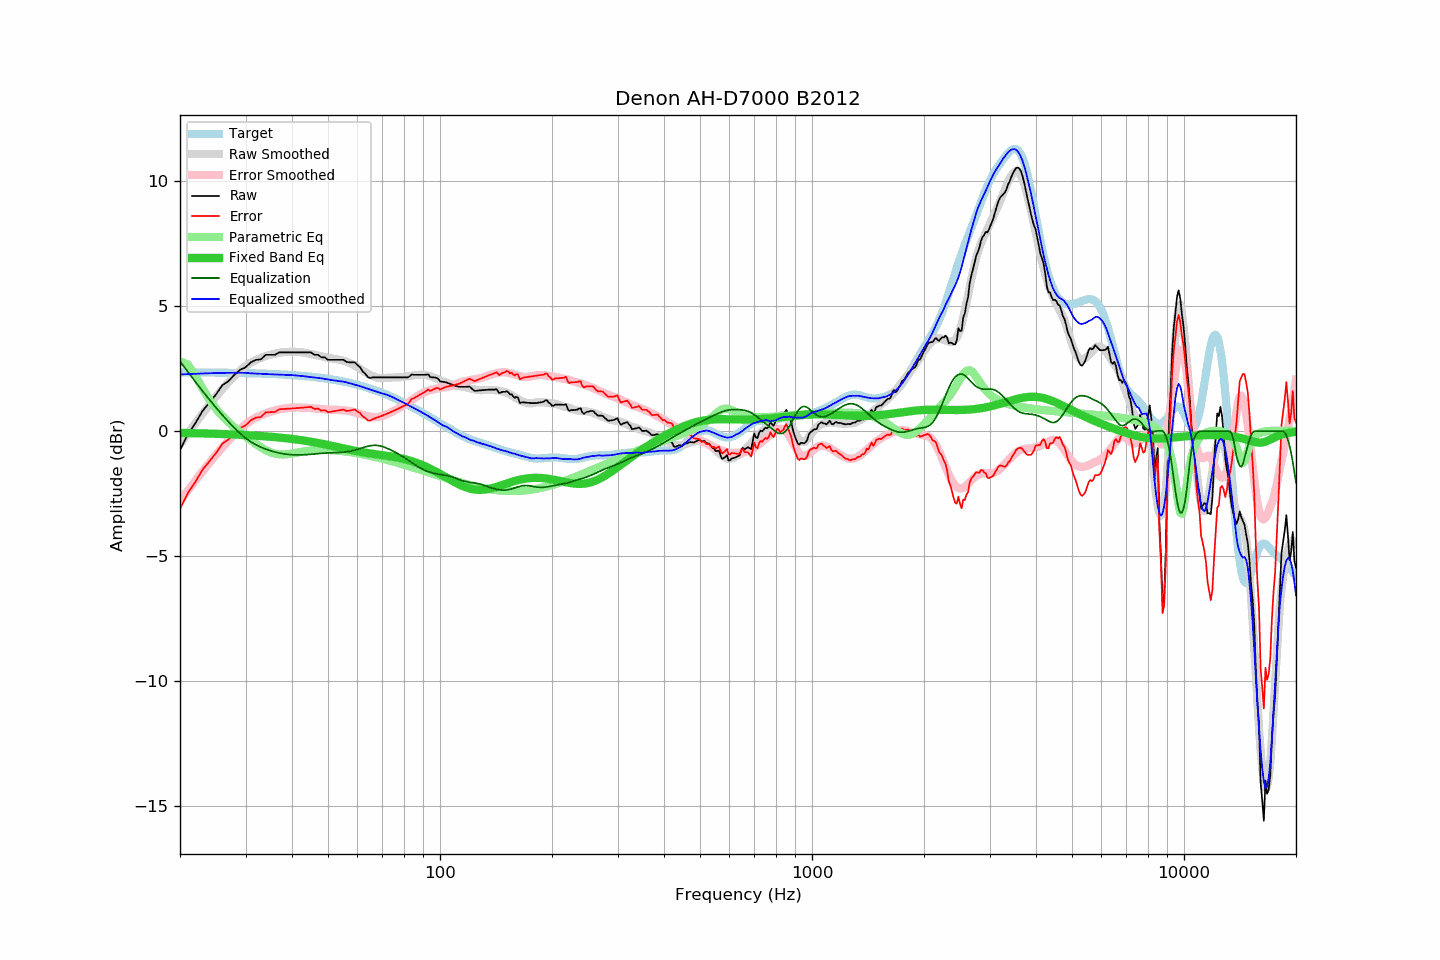

The data file committed next to this chart (first rows):
frequency, raw, error, smoothed, error_smoothed, equalization, parametric_eq, equalized_raw, equalized_smoothed, target
20, -0.76, -3.11, -0.53, -2.79, 2.79, -0.07, 2.04, 2.27, 2.35
21, -0.12, -2.47, -0.09, -2.37, 2.37, -0.07, 2.26, 2.28, 2.35
22, 0.32, -2.03, 0.32, -1.98, 1.98, -0.08, 2.30, 2.30, 2.35
23, 0.81, -1.53, 0.70, -1.61, 1.61, -0.09, 2.42, 2.31, 2.35
24, 1.14, -1.20, 1.06, -1.26, 1.26, -0.09, 2.40, 2.32, 2.35
25, 1.47, -0.87, 1.39, -0.94, 0.94, -0.10, 2.41, 2.33, 2.34
26, 1.84, -0.50, 1.68, -0.65, 0.65, -0.11, 2.49, 2.33, 2.34
27, 2.00, -0.33, 1.96, -0.38, 0.38, -0.12, 2.38, 2.33, 2.34
28, 2.25, -0.08, 2.20, -0.13, 0.13, -0.13, 2.39, 2.34, 2.33
29, 2.45, 0.13, 2.42, 0.08, -0.08, -0.14, 2.37, 2.34, 2.33
30, 2.55, 0.23, 2.61, 0.28, -0.28, -0.15, 2.28, 2.33, 2.32
31, 2.75, 0.44, 2.74, 0.42, -0.42, -0.17, 2.33, 2.31, 2.32
32, 2.85, 0.54, 2.85, 0.54, -0.54, -0.18, 2.31, 2.30, 2.31
33, 2.87, 0.57, 2.93, 0.64, -0.64, -0.19, 2.24, 2.30, 2.31
34, 3.05, 0.75, 3.00, 0.72, -0.72, -0.21, 2.34, 2.29, 2.30
35, 3.05, 0.76, 3.06, 0.78, -0.78, -0.22, 2.27, 2.28, 2.29
36, 3.05, 0.77, 3.10, 0.83, -0.83, -0.24, 2.22, 2.27, 2.28
37, 3.15, 0.88, 3.14, 0.87, -0.87, -0.25, 2.28, 2.26, 2.27
38, 3.15, 0.89, 3.16, 0.90, -0.90, -0.27, 2.25, 2.26, 2.27
39, 3.15, 0.90, 3.17, 0.93, -0.93, -0.29, 2.23, 2.25, 2.26
40, 3.15, 0.91, 3.18, 0.94, -0.94, -0.31, 2.21, 2.24, 2.24
41, 3.15, 0.92, 3.18, 0.95, -0.95, -0.33, 2.21, 2.23, 2.23
42, 3.15, 0.93, 3.16, 0.95, -0.95, -0.35, 2.21, 2.22, 2.22
43, 3.15, 0.95, 3.14, 0.94, -0.94, -0.37, 2.21, 2.20, 2.21
44, 3.15, 0.96, 3.11, 0.93, -0.93, -0.40, 2.22, 2.18, 2.19
45, 3.15, 0.97, 3.09, 0.92, -0.92, -0.42, 2.23, 2.16, 2.18
46, 3.05, 0.89, 3.06, 0.91, -0.91, -0.45, 2.14, 2.15, 2.16
47, 3.05, 0.91, 3.03, 0.90, -0.90, -0.47, 2.16, 2.13, 2.15
48, 2.95, 0.82, 3.00, 0.88, -0.88, -0.50, 2.07, 2.11, 2.13
49, 2.95, 0.84, 2.96, 0.87, -0.87, -0.52, 2.08, 2.09, 2.11
50, 2.85, 0.76, 2.94, 0.87, -0.87, -0.55, 1.99, 2.07, 2.09
51, 2.85, 0.78, 2.91, 0.86, -0.86, -0.58, 1.99, 2.05, 2.07
52, 2.85, 0.80, 2.89, 0.86, -0.86, -0.61, 1.99, 2.03, 2.05
53, 2.85, 0.82, 2.87, 0.86, -0.86, -0.63, 2.00, 2.01, 2.03
54, 2.85, 0.84, 2.85, 0.85, -0.85, -0.66, 2.01, 2.00, 2.01
55, 2.85, 0.87, 2.82, 0.84, -0.84, -0.69, 2.01, 1.98, 1.99
56, 2.77, 0.81, 2.78, 0.83, -0.83, -0.71, 1.95, 1.96, 1.96
57, 2.75, 0.82, 2.73, 0.81, -0.81, -0.74, 1.95, 1.93, 1.94
58, 2.75, 0.84, 2.68, 0.79, -0.79, -0.76, 1.97, 1.90, 1.91
59, 2.75, 0.87, 2.62, 0.76, -0.76, -0.78, 2.00, 1.87, 1.88
60, 2.64, 0.79, 2.56, 0.72, -0.72, -0.80, 1.92, 1.84, 1.85
61, 2.55, 0.73, 2.49, 0.69, -0.69, -0.82, 1.86, 1.80, 1.83
62, 2.38, 0.59, 2.42, 0.66, -0.66, -0.84, 1.73, 1.77, 1.80
63, 2.29, 0.53, 2.36, 0.63, -0.63, -0.86, 1.67, 1.73, 1.77
64, 2.16, 0.43, 2.30, 0.60, -0.60, -0.87, 1.56, 1.70, 1.73
65, 2.12, 0.42, 2.25, 0.58, -0.58, -0.89, 1.54, 1.67, 1.70
66, 2.15, 0.49, 2.20, 0.57, -0.57, -0.90, 1.59, 1.64, 1.67
67, 2.15, 0.52, 2.16, 0.56, -0.56, -0.92, 1.59, 1.60, 1.63
68, 2.15, 0.55, 2.14, 0.57, -0.57, -0.93, 1.58, 1.57, 1.60
69, 2.15, 0.59, 2.12, 0.59, -0.59, -0.94, 1.57, 1.53, 1.57
70, 2.15, 0.62, 2.12, 0.61, -0.61, -0.95, 1.54, 1.51, 1.53
71, 2.15, 0.66, 2.13, 0.64, -0.64, -0.97, 1.51, 1.48, 1.49
72, 2.15, 0.70, 2.14, 0.68, -0.68, -0.98, 1.47, 1.46, 1.46
73, 2.15, 0.74, 2.14, 0.72, -0.72, -0.99, 1.43, 1.42, 1.42
74, 2.15, 0.77, 2.15, 0.76, -0.76, -1.01, 1.39, 1.38, 1.38
75, 2.15, 0.81, 2.15, 0.81, -0.81, -1.02, 1.35, 1.34, 1.34
76, 2.15, 0.85, 2.15, 0.85, -0.85, -1.04, 1.30, 1.30, 1.30
77, 2.15, 0.89, 2.15, 0.90, -0.90, -1.06, 1.26, 1.25, 1.26
78, 2.15, 0.93, 2.16, 0.95, -0.95, -1.07, 1.21, 1.21, 1.22
79, 2.15, 0.97, 2.17, 0.99, -0.99, -1.09, 1.16, 1.17, 1.18
... 553 more rows
